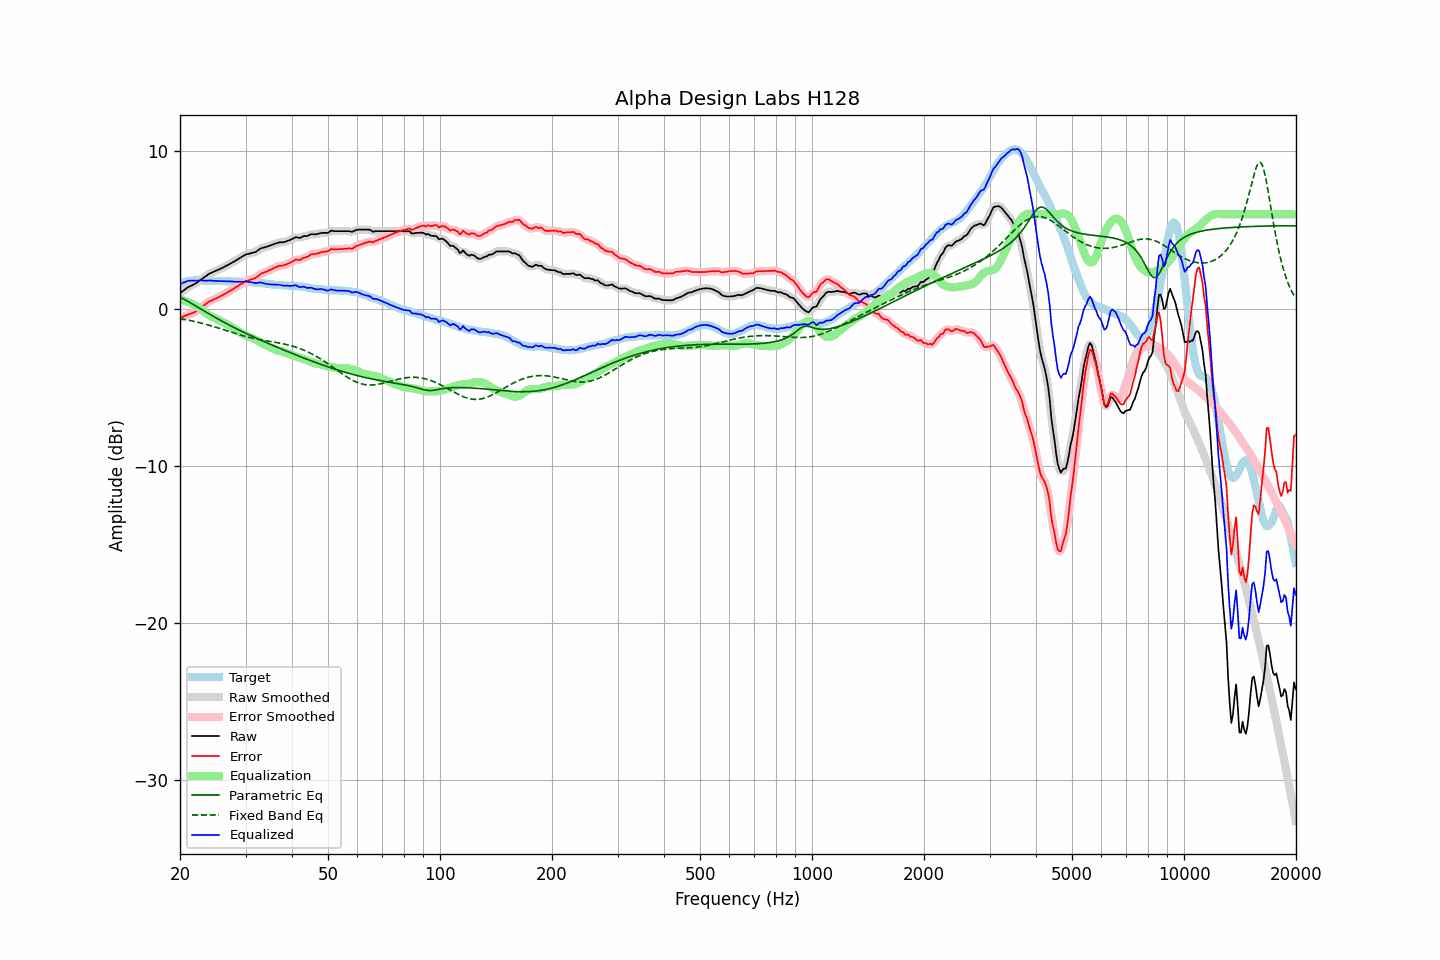

Values plotted in this chart, from the file beside it:
frequency, raw, error, smoothed, error_smoothed, equalization, parametric_eq, fixed_band_eq, equalized_raw, equalized_smoothed, target
20.00, 0.97, -0.59, 0.97, -0.60, 0.57, 0.72, -0.64, 1.55, 1.54, 1.57
20.20, 1.05, -0.55, 1.05, -0.55, 0.55, 0.67, -0.66, 1.60, 1.60, 1.61
20.40, 1.13, -0.52, 1.13, -0.51, 0.52, 0.62, -0.68, 1.64, 1.65, 1.65
20.61, 1.20, -0.46, 1.21, -0.47, 0.49, 0.56, -0.70, 1.69, 1.69, 1.67
20.81, 1.29, -0.42, 1.28, -0.43, 0.45, 0.51, -0.72, 1.73, 1.73, 1.71
21.02, 1.35, -0.39, 1.35, -0.39, 0.41, 0.45, -0.74, 1.76, 1.76, 1.75
21.23, 1.40, -0.35, 1.41, -0.36, 0.37, 0.39, -0.76, 1.77, 1.77, 1.76
21.44, 1.46, -0.32, 1.46, -0.32, 0.32, 0.33, -0.78, 1.77, 1.77, 1.78
21.66, 1.50, -0.28, 1.50, -0.28, 0.27, 0.27, -0.80, 1.78, 1.78, 1.79
21.87, 1.56, -0.23, 1.56, -0.23, 0.22, 0.21, -0.83, 1.78, 1.78, 1.79
22.09, 1.62, -0.18, 1.62, -0.18, 0.16, 0.15, -0.85, 1.78, 1.78, 1.80
22.31, 1.69, -0.11, 1.69, -0.11, 0.10, 0.09, -0.87, 1.78, 1.78, 1.80
22.54, 1.76, -0.03, 1.76, -0.03, 0.03, 0.03, -0.90, 1.79, 1.79, 1.79
22.76, 1.84, 0.05, 1.84, 0.05, -0.05, -0.03, -0.92, 1.78, 1.79, 1.78
22.99, 1.91, 0.14, 1.91, 0.13, -0.13, -0.09, -0.95, 1.78, 1.78, 1.77
23.22, 1.98, 0.21, 1.98, 0.21, -0.21, -0.16, -0.98, 1.78, 1.77, 1.77
23.45, 2.05, 0.29, 2.06, 0.29, -0.28, -0.22, -1.00, 1.77, 1.77, 1.76
23.69, 2.12, 0.36, 2.13, 0.37, -0.35, -0.28, -1.03, 1.77, 1.78, 1.76
23.92, 2.21, 0.44, 2.20, 0.43, -0.42, -0.34, -1.06, 1.79, 1.78, 1.76
24.16, 2.25, 0.48, 2.25, 0.48, -0.48, -0.40, -1.09, 1.78, 1.78, 1.77
24.40, 2.30, 0.52, 2.30, 0.53, -0.53, -0.46, -1.12, 1.76, 1.77, 1.77
24.65, 2.34, 0.58, 2.34, 0.58, -0.58, -0.51, -1.15, 1.76, 1.76, 1.76
24.89, 2.39, 0.62, 2.39, 0.62, -0.63, -0.57, -1.18, 1.76, 1.76, 1.76
25.14, 2.44, 0.67, 2.43, 0.67, -0.68, -0.63, -1.21, 1.76, 1.76, 1.76
25.39, 2.48, 0.72, 2.48, 0.72, -0.73, -0.69, -1.25, 1.75, 1.75, 1.76
25.65, 2.52, 0.77, 2.52, 0.77, -0.78, -0.74, -1.28, 1.75, 1.75, 1.75
25.91, 2.56, 0.82, 2.57, 0.83, -0.83, -0.80, -1.31, 1.74, 1.74, 1.74
26.16, 2.63, 0.89, 2.62, 0.88, -0.88, -0.86, -1.34, 1.74, 1.74, 1.74
26.43, 2.67, 0.94, 2.68, 0.94, -0.94, -0.91, -1.38, 1.74, 1.74, 1.74
26.69, 2.73, 1.00, 2.73, 1.00, -1.00, -0.97, -1.41, 1.74, 1.74, 1.74
26.96, 2.78, 1.06, 2.79, 1.06, -1.05, -1.02, -1.44, 1.73, 1.73, 1.73
27.23, 2.84, 1.12, 2.84, 1.12, -1.12, -1.07, -1.48, 1.73, 1.73, 1.73
27.50, 2.89, 1.17, 2.90, 1.17, -1.18, -1.13, -1.51, 1.72, 1.72, 1.73
27.77, 2.96, 1.24, 2.95, 1.24, -1.24, -1.18, -1.54, 1.72, 1.71, 1.71
28.05, 3.00, 1.29, 3.01, 1.30, -1.30, -1.23, -1.57, 1.70, 1.71, 1.71
28.33, 3.07, 1.37, 3.07, 1.37, -1.37, -1.28, -1.61, 1.71, 1.70, 1.70
28.62, 3.13, 1.43, 3.14, 1.43, -1.44, -1.33, -1.64, 1.70, 1.70, 1.70
28.90, 3.20, 1.50, 3.20, 1.50, -1.50, -1.38, -1.67, 1.70, 1.70, 1.70
29.19, 3.26, 1.56, 3.26, 1.56, -1.56, -1.43, -1.70, 1.70, 1.70, 1.70
29.48, 3.33, 1.62, 3.33, 1.62, -1.62, -1.48, -1.73, 1.70, 1.71, 1.71
29.78, 3.38, 1.69, 3.39, 1.68, -1.67, -1.53, -1.76, 1.71, 1.71, 1.70
30.08, 3.44, 1.74, 3.43, 1.73, -1.72, -1.58, -1.78, 1.72, 1.71, 1.71
30.38, 3.46, 1.78, 3.47, 1.77, -1.76, -1.63, -1.81, 1.70, 1.71, 1.69
30.68, 3.48, 1.80, 3.49, 1.81, -1.80, -1.68, -1.84, 1.69, 1.69, 1.68
30.99, 3.51, 1.84, 3.51, 1.84, -1.84, -1.72, -1.86, 1.68, 1.68, 1.67
31.30, 3.54, 1.87, 3.54, 1.87, -1.88, -1.77, -1.89, 1.66, 1.66, 1.67
31.61, 3.57, 1.90, 3.57, 1.91, -1.93, -1.82, -1.91, 1.64, 1.64, 1.67
31.93, 3.59, 1.94, 3.61, 1.95, -1.98, -1.86, -1.93, 1.61, 1.63, 1.65
32.24, 3.67, 2.03, 3.67, 2.02, -2.04, -1.91, -1.95, 1.63, 1.63, 1.64
32.57, 3.73, 2.10, 3.74, 2.10, -2.10, -1.96, -1.97, 1.64, 1.64, 1.64
32.89, 3.81, 2.19, 3.80, 2.18, -2.15, -2.00, -1.99, 1.66, 1.65, 1.63
33.22, 3.85, 2.25, 3.85, 2.24, -2.21, -2.05, -2.01, 1.64, 1.64, 1.60
33.55, 3.87, 2.27, 3.88, 2.28, -2.27, -2.09, -2.03, 1.60, 1.61, 1.60
33.89, 3.90, 2.32, 3.91, 2.32, -2.32, -2.14, -2.05, 1.58, 1.58, 1.58
34.23, 3.93, 2.36, 3.94, 2.36, -2.37, -2.18, -2.06, 1.56, 1.56, 1.58
34.57, 3.97, 2.42, 3.97, 2.41, -2.42, -2.23, -2.08, 1.55, 1.55, 1.56
34.92, 4.00, 2.46, 4.01, 2.46, -2.47, -2.27, -2.10, 1.54, 1.54, 1.55
35.27, 4.04, 2.50, 4.05, 2.51, -2.51, -2.32, -2.11, 1.53, 1.53, 1.54
35.62, 4.08, 2.56, 4.08, 2.56, -2.56, -2.36, -2.13, 1.52, 1.52, 1.52
35.97, 4.12, 2.62, 4.12, 2.61, -2.60, -2.40, -2.15, 1.52, 1.52, 1.51
... 635 more rows
